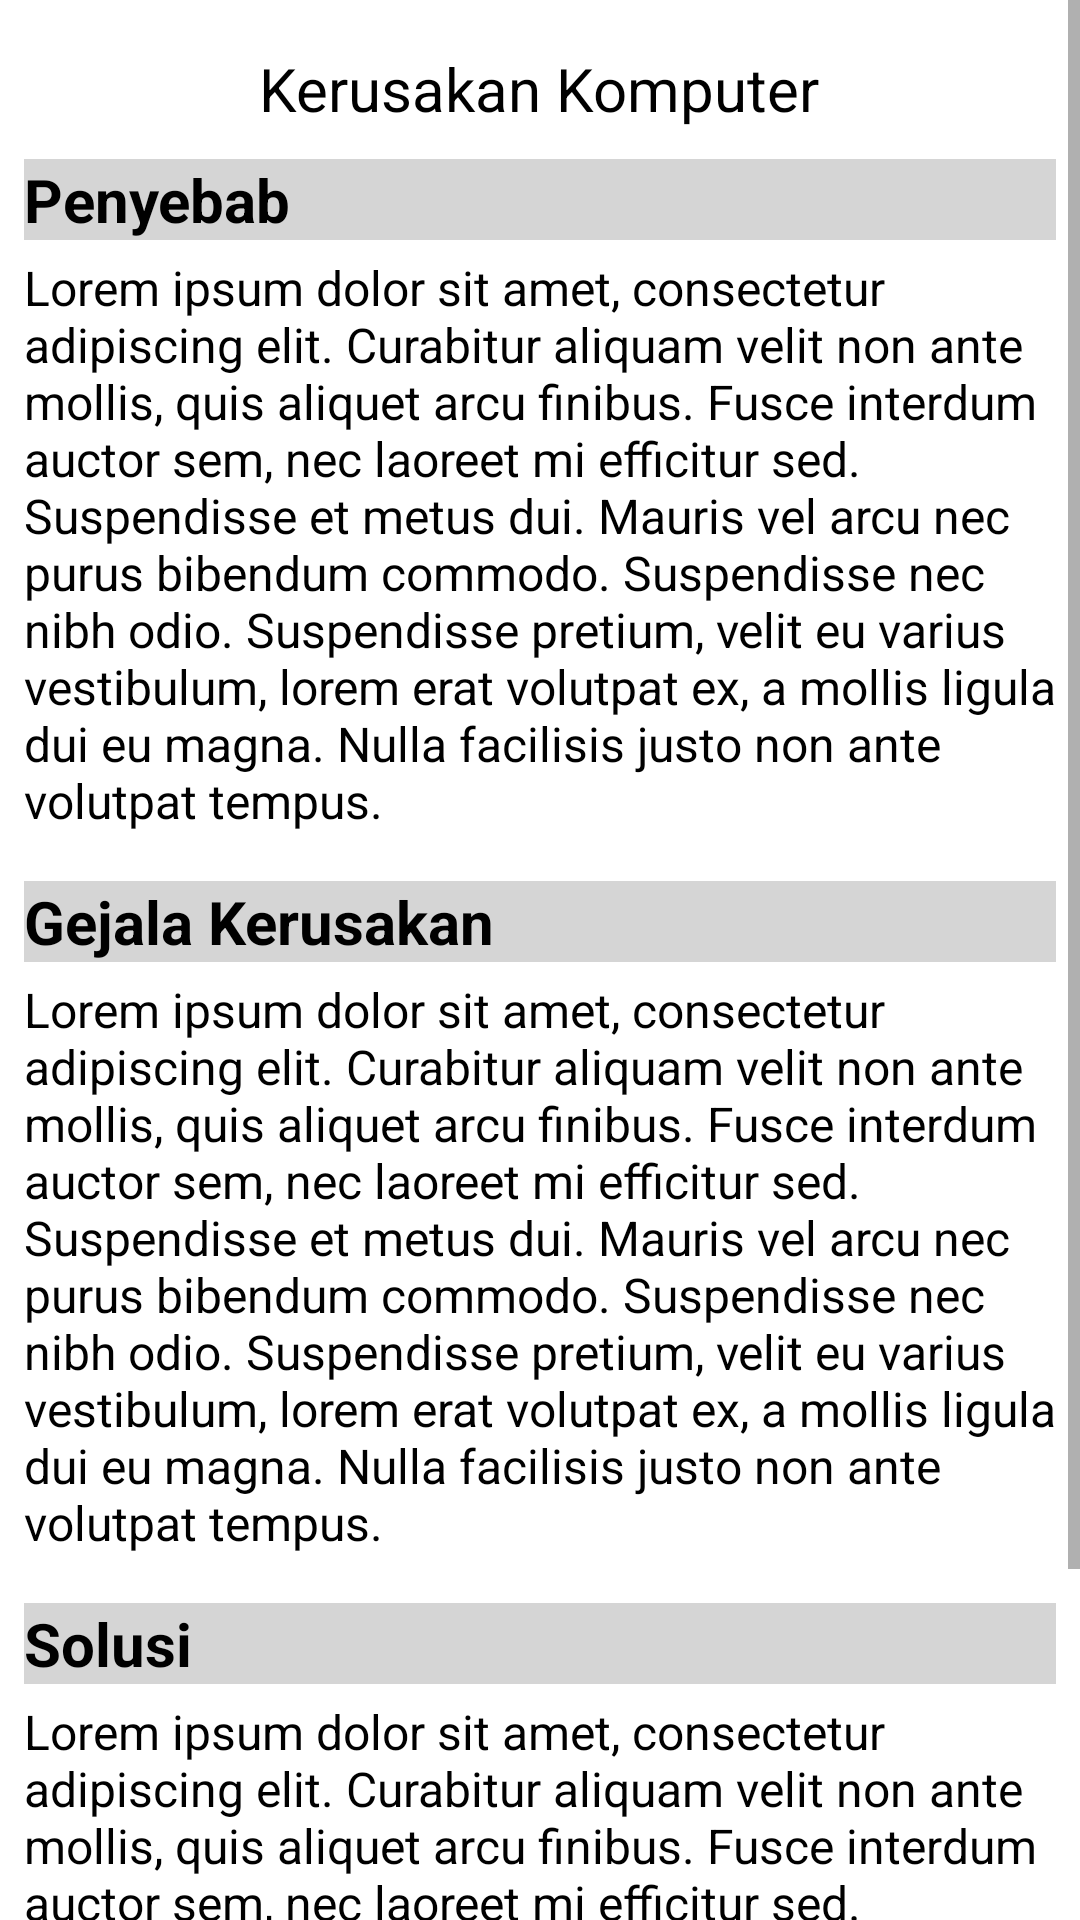

Here is an Android app screen rendered from its layout file. Give the layout XML and the strings, colors and styles it references.
<!-- AndroidManifest.xml: application theme Theme.SistemPakar -->
<!-- res/layout/activity_detail_kerusakan.xml -->
<?xml version="1.0" encoding="utf-8"?>
<ScrollView xmlns:android="http://schemas.android.com/apk/res/android"
    xmlns:tools="http://schemas.android.com/tools"
    android:layout_width="match_parent"
    android:layout_height="match_parent"
    tools:context=".activities.DetailKerusakanActivity">

    <LinearLayout
        android:layout_width="match_parent"
        android:layout_height="wrap_content"
        android:background="#ffffff"
        android:orientation="vertical"
        android:paddingStart="8dp"
        android:paddingTop="6dp"
        android:paddingEnd="8dp"
        android:paddingBottom="24dp">


        <ImageView
            android:id="@+id/image_view_kerusakan"
            android:layout_width="wrap_content"
            android:layout_height="wrap_content"
            android:layout_gravity="center"
            tools:ignore="ContentDescription" />

        <TextView
            android:id="@+id/text_view_nama_kerusakan"
            android:layout_width="wrap_content"
            android:layout_height="wrap_content"
            android:layout_gravity="center"
            android:layout_marginTop="10dp"
            android:layout_marginBottom="10dp"
            android:text="@string/kerusakan_komputer"
            android:textColor="#000000"
            android:textSize="20sp" />

        

        <TextView
            android:layout_width="match_parent"
            android:layout_height="wrap_content"
            android:layout_marginBottom="5dp"
            android:background="#D5D5D5"
            android:text="@string/title_penyebab"
            android:textColor="#000000"
            android:textSize="20sp"
            android:textStyle="bold" />

        <TextView
            android:id="@+id/text_view_deskripsi"
            android:layout_width="match_parent"
            android:layout_height="wrap_content"
            android:text="@string/lorem_ipsum_text"
            android:textColor="#000000"
            android:textSize="16sp"/>

        

        <TextView
            android:layout_width="match_parent"
            android:layout_height="wrap_content"
            android:layout_marginTop="16dp"
            android:layout_marginBottom="5dp"
            android:background="#D5D5D5"
            android:text="@string/title_gejala_keruskan"
            android:textColor="#000000"
            android:textSize="20sp"
            android:textStyle="bold" />

        <TextView
            android:id="@+id/text_view_gejala_kerusakan"
            android:layout_width="match_parent"
            android:layout_height="wrap_content"
            android:text="@string/lorem_ipsum_text"
            android:textColor="#000000"
            android:textSize="16sp"/>

        

        <TextView
            android:layout_width="match_parent"
            android:layout_height="wrap_content"
            android:layout_marginTop="16dp"
            android:layout_marginBottom="5dp"
            android:background="#D5D5D5"
            android:text="@string/title_solusi"
            android:textColor="#000000"
            android:textSize="20sp"
            android:textStyle="bold" />

        <TextView
            android:id="@+id/text_view_solusi"
            android:layout_width="match_parent"
            android:layout_height="wrap_content"
            android:text="@string/lorem_ipsum_text"
            android:textColor="#000000"
            android:textSize="16sp"/>


    </LinearLayout>

</ScrollView>
<!-- resources referenced by this layout -->
<resources>
  <string name="kerusakan_komputer">Kerusakan Komputer</string>
  <string name="lorem_ipsum_text">
          Lorem ipsum dolor sit amet, consectetur adipiscing elit. Curabitur aliquam velit non ante mollis, quis aliquet arcu finibus. Fusce interdum auctor sem, nec laoreet mi efficitur sed. Suspendisse et metus dui. Mauris vel arcu nec purus bibendum commodo. Suspendisse nec nibh odio. Suspendisse pretium, velit eu varius vestibulum, lorem erat volutpat ex, a mollis ligula dui eu magna. Nulla facilisis justo non ante volutpat tempus.
      </string>
  <string name="title_gejala_keruskan">Gejala Kerusakan</string>
  <string name="title_penyebab">Penyebab</string>
  <string name="title_solusi">Solusi</string>
  <style name="Theme.SistemPakar" parent="Theme.AppCompat.Light.DarkActionBar">
          
          <item name="colorPrimary">@color/purple_500</item>
          <item name="colorPrimaryDark">@color/purple_700</item>
          <item name="colorAccent">@color/teal_200</item>
          
      </style>
  <color name="purple_500">#FF6200EE</color>
  <color name="purple_700">#FF3700B3</color>
  <color name="teal_200">#FF03DAC5</color>
</resources>
